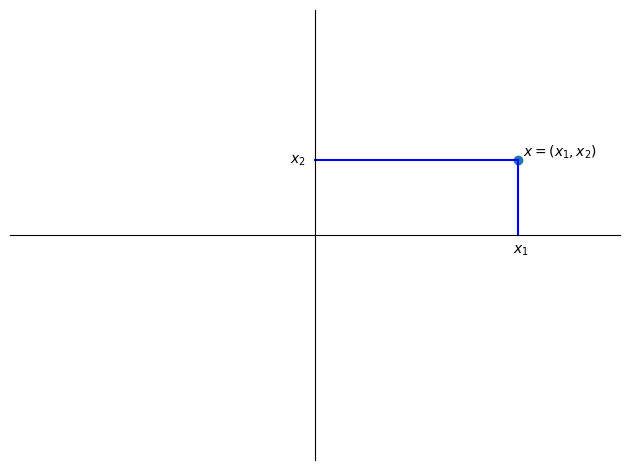
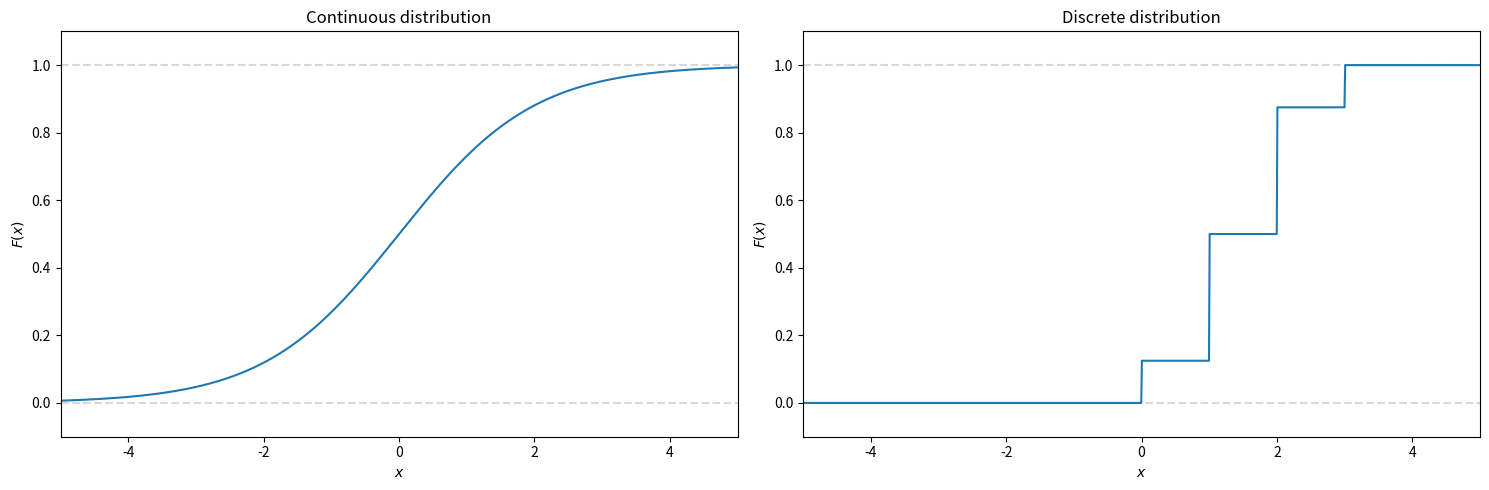
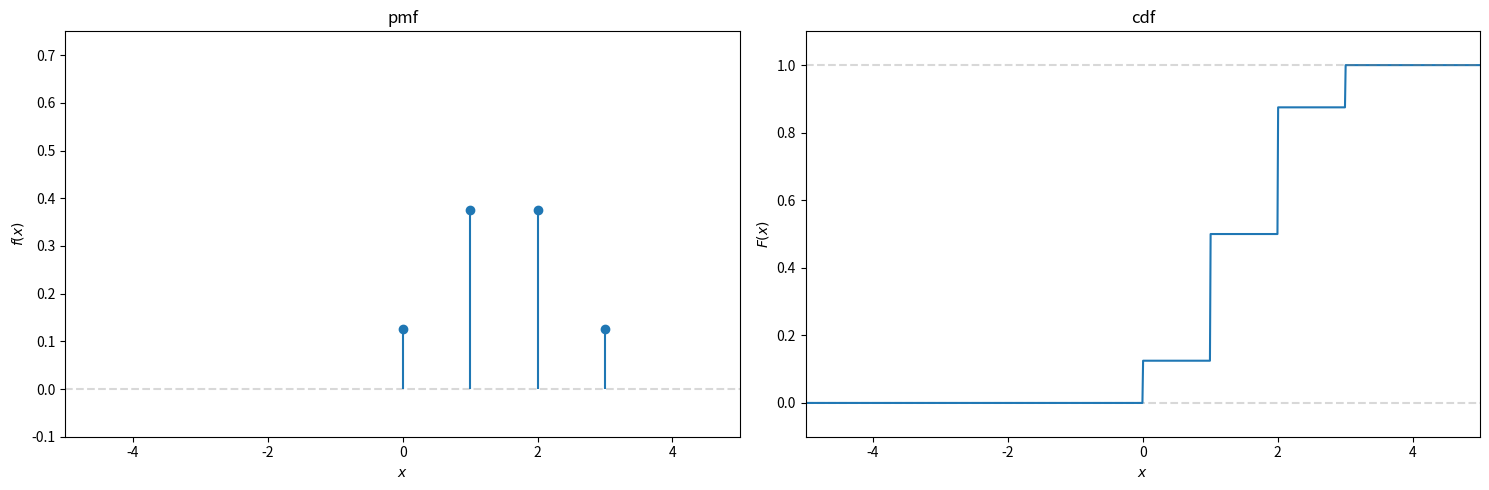
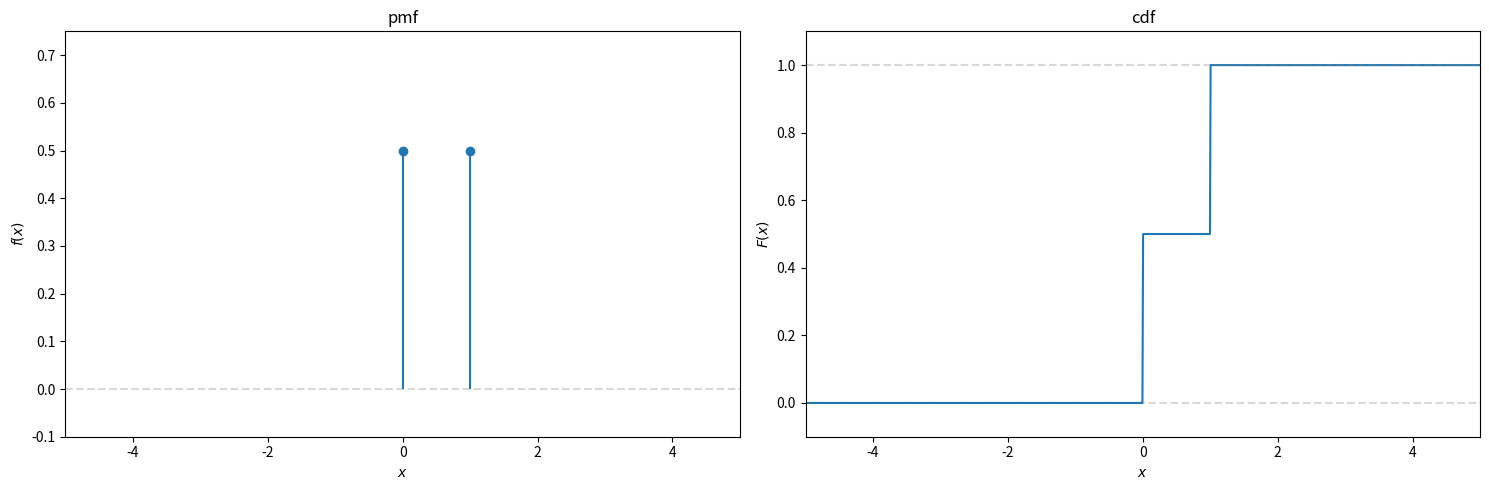
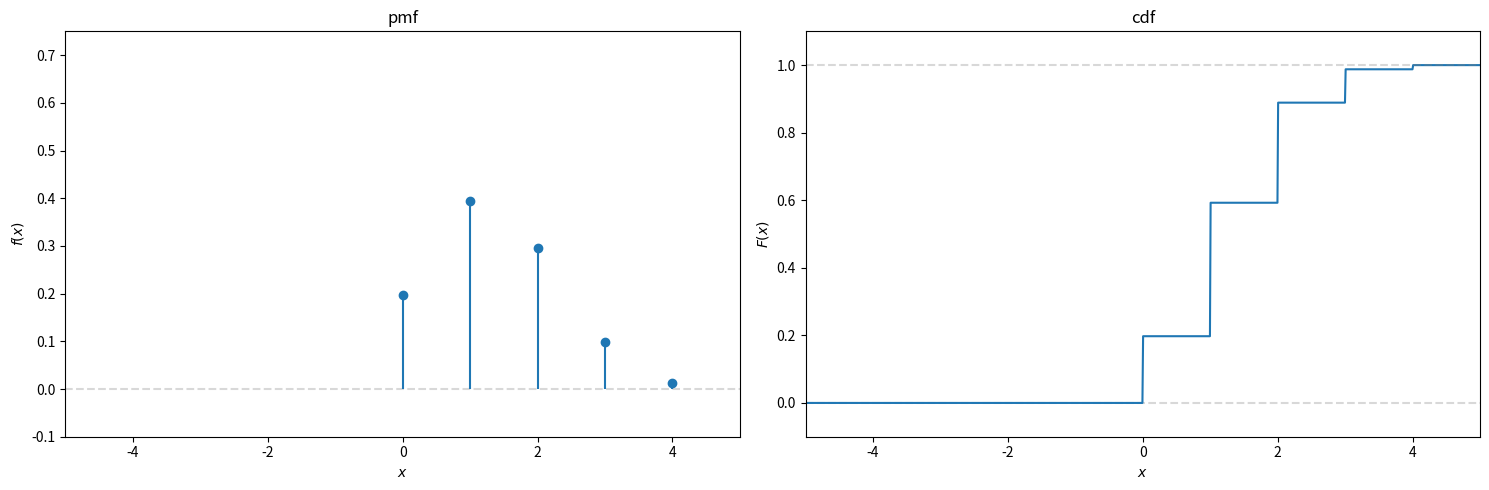
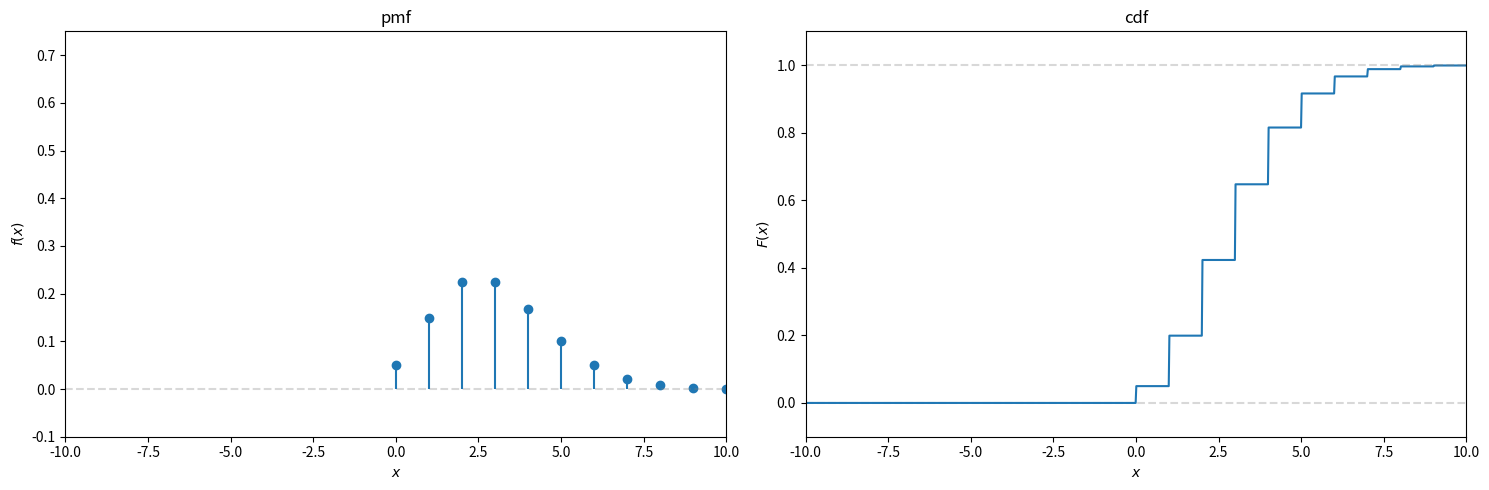
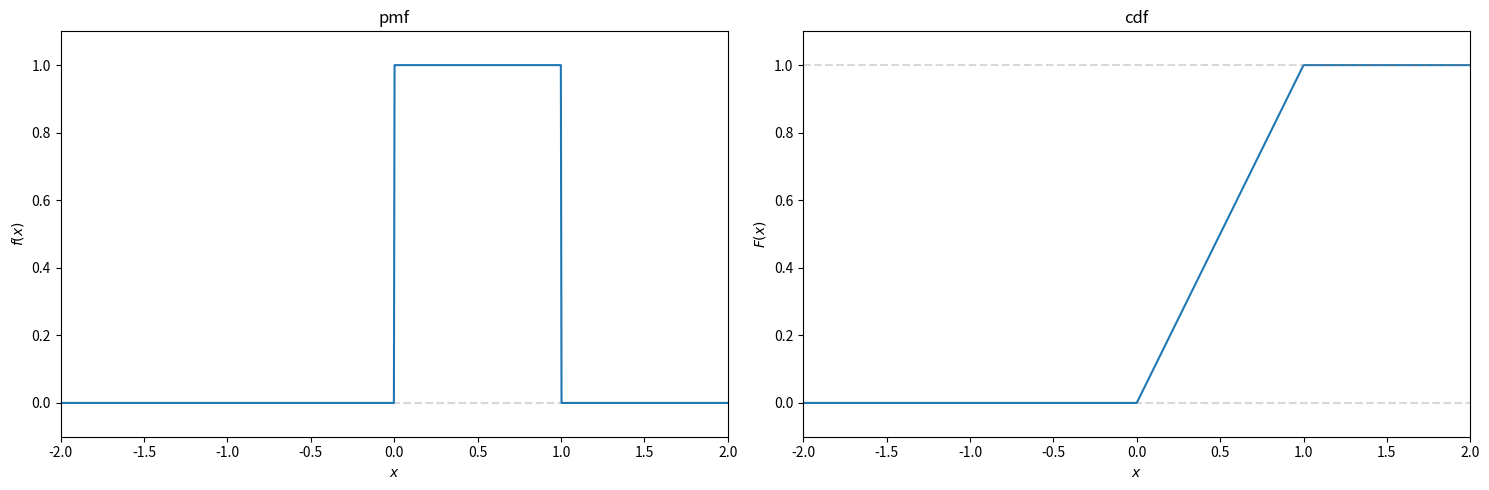
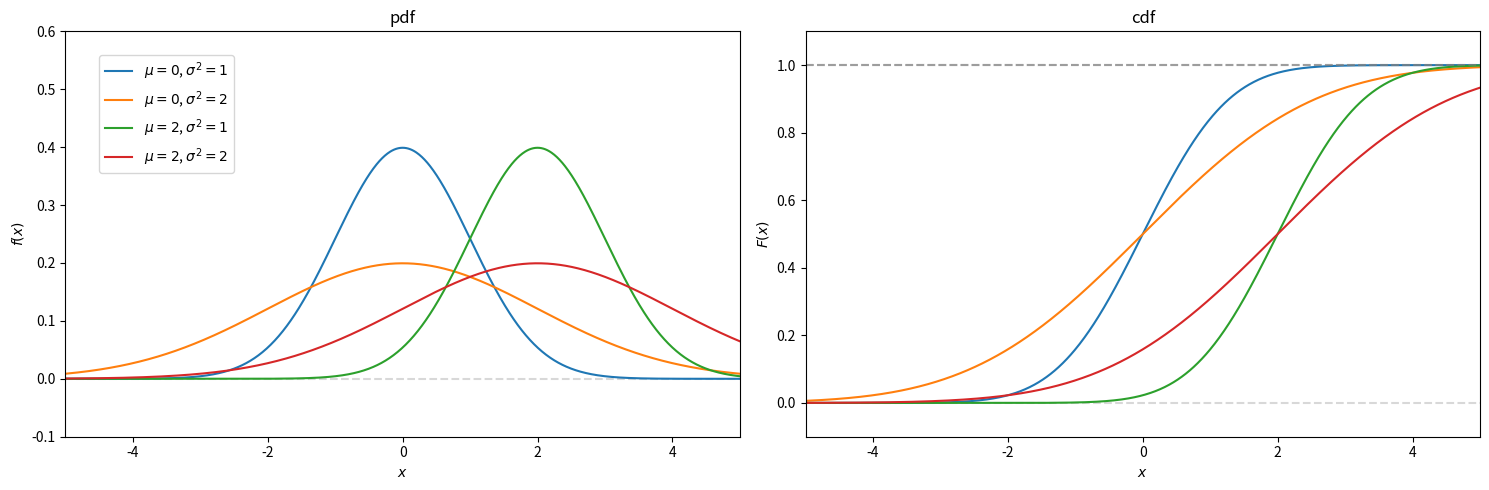

Write the Python code that produced these figures, in order. (Note: this script raises an exception after producing the figures.)
import numpy as np
import matplotlib.pyplot as plt
from mpl_toolkits.mplot3d import Axes3D
import scipy.stats as sps
import itertools as it

# Linear Algebra

x = [2, 1]
fig, ax = plt.subplots()
ax.set_xlim([-3, 3])
ax.set_ylim([-3, 3])

ax.plot(np.linspace(0, x[0], 100), np.repeat(x[1], 100), color = "blue")
ax.plot(np.repeat(x[0], 100), np.linspace(0, x[1], 100), color = "blue")
ax.scatter(x[0], x[1])

ax.text(x[0] + 0.05, x[1] + 0.05, r"$x = (x_1, x_2)$")
ax.text(x[0] - 0.05, -0.25, r"$x_1$")
ax.text(-0.25, x[1] - 0.05, r"$x_2$")

ax.spines['left'].set_position('zero')
ax.spines['top'].set_position('zero')
ax.spines['right'].set_color('none')
ax.spines['bottom'].set_color('none')

ax.set_xticks([], [])
ax.set_yticks([], [])

fig.tight_layout()
plt.show()
# plt.savefig("output/maths_review/plane.pdf")


# Probability

# Contintuous and discrete CDFs:


x = np.linspace(-5, 5, 1000)
F_logit = sps.logistic.cdf

xs = np.array([0, 1, 2, 3])
ps = np.array([1/8, 3/8, 3/8, 1/8])
F_discrete = sps.rv_discrete(name="custom", values=(xs, ps))

fig, axes = plt.subplots(1, 2, figsize = (15, 5))
for ax in axes:
    ax.set_xlim([-5, 5])
    ax.set_ylim([-0.1, 1.1])
    ax.axhline(y = 1, color = "grey", alpha = 0.3, linestyle = "--")
    ax.axhline(y = 0, color = "grey", alpha = 0.3, linestyle = "--")
    ax.set_xlabel(r"$x$")
    ax.set_ylabel(r"$F(x)$")

axes[0].plot(x, F_logit(x))
axes[1].plot(x, F_discrete.cdf(x))
axes[0].set_title("Continuous distribution")
axes[1].set_title("Discrete distribution")

fig.tight_layout()
plt.show()
# plt.savefig("output/maths_review/discrete_continuous_CDFs.pdf")



fig, axes =  plt.subplots(1, 2, figsize = (15, 5))
for ax in axes:
    ax.set_xlim([-5, 5])
    ax.set_xlabel(r"$x$")
    ax.axhline(y = 0, color = "grey", alpha = 0.3, linestyle = "--")

axes[0].scatter(xs, F_discrete.pmf(xs))
axes[0].vlines(xs, 0, F_discrete.pmf(xs), color = "tab:blue")
axes[0].set_ylim([-0.1, 0.75])
axes[0].set_ylabel(r"$f(x)$")
axes[0].set_title("pmf")

axes[1].plot(x, F_discrete.cdf(x))
axes[1].set_ylim([-0.1, 1.1])
axes[1].axhline(y = 1, color = "grey", alpha = 0.3, linestyle = "--")
axes[1].set_ylabel(r"$F(x)$")
axes[1].set_title("cdf")

fig.tight_layout()
plt.show()
# plt.savefig("output/maths_review/discrete_pmf_cdf.pdf")


# Bernoulli

x = np.linspace(-5, 5, 1000)
xs = np.array([0, 1])
F = sps.bernoulli(1/2)
fig, axes =  plt.subplots(1, 2, figsize = (15, 5))
for ax in axes:
    ax.set_xlim([-5, 5])
    ax.set_xlabel(r"$x$")
    ax.axhline(y = 0, color = "grey", alpha = 0.3, linestyle = "--")

axes[0].scatter(xs, F.pmf(xs))
axes[0].vlines(xs, 0, F.pmf(xs), color = "tab:blue")
axes[0].set_ylim([-0.1, 0.75])
axes[0].set_ylabel(r"$f(x)$")
axes[0].set_title("pmf")

axes[1].plot(x, F.cdf(x))
axes[1].set_ylim([-0.1, 1.1])
axes[1].axhline(y = 1, color = "grey", alpha = 0.3, linestyle = "--")
axes[1].set_ylabel(r"$F(x)$")
axes[1].set_title("cdf")

fig.tight_layout()
plt.show()
# plt.savefig("output/maths_review/bernoulli_pmf_cdf.pdf")

# Binomial

x = np.linspace(-5, 5, 1000)
xs = np.array([x for x in range(5)])
F = sps.binom(4, 1/3)

fig, axes =  plt.subplots(1, 2, figsize = (15, 5))
for ax in axes:
    ax.set_xlim([-5, 5])
    ax.set_xlabel(r"$x$")
    ax.axhline(y = 0, color = "grey", alpha = 0.3, linestyle = "--")

axes[0].scatter(xs, F.pmf(xs))
axes[0].vlines(xs, 0, F.pmf(xs), color = "tab:blue")
axes[0].set_ylim([-0.1, 0.75])
axes[0].set_ylabel(r"$f(x)$")
axes[0].set_title("pmf")

axes[1].plot(x, F.cdf(x))
axes[1].set_ylim([-0.1, 1.1])
axes[1].axhline(y = 1, color = "grey", alpha = 0.3, linestyle = "--")
axes[1].set_ylabel(r"$F(x)$")
axes[1].set_title("cdf")

fig.tight_layout()
plt.show()
# plt.savefig("output/maths_review/binomial_pmf_cdf.pdf")

# Poisson

x = np.linspace(-10, 10, 1000)
xs = np.array([x for x in range(11)])
F = sps.poisson(3)

fig, axes =  plt.subplots(1, 2, figsize = (15, 5))
for ax in axes:
    ax.set_xlim([-10, 10])
    ax.set_xlabel(r"$x$")
    ax.axhline(y = 0, color = "grey", alpha = 0.3, linestyle = "--")

axes[0].scatter(xs, F.pmf(xs))
axes[0].vlines(xs, 0, F.pmf(xs), color = "tab:blue")
axes[0].set_ylim([-0.1, 0.75])
axes[0].set_ylabel(r"$f(x)$")
axes[0].set_title("pmf")

axes[1].plot(x, F.cdf(x))
axes[1].set_ylim([-0.1, 1.1])
axes[1].axhline(y = 1, color = "grey", alpha = 0.3, linestyle = "--")
axes[1].set_ylabel(r"$F(x)$")
axes[1].set_title("cdf")

fig.tight_layout()
plt.show()
# plt.savefig("output/maths_review/poisson_pmf_cdf.pdf")

# Uniform

x = np.linspace(-2, 2, 1000)
F = sps.uniform()

fig, axes =  plt.subplots(1, 2, figsize = (15, 5))
for ax in axes:
    ax.set_xlim([-2, 2])
    ax.set_xlabel(r"$x$")
    ax.axhline(y = 0, color = "grey", alpha = 0.3, linestyle = "--")

axes[0].plot(x, F.pdf(x))
axes[0].set_ylim([-0.1, 1.1])
axes[0].set_ylabel(r"$f(x)$")
axes[0].set_title("pmf")

axes[1].plot(x, F.cdf(x))
axes[1].set_ylim([-0.1, 1.1])
axes[1].axhline(y = 1, color = "grey", alpha = 0.3, linestyle = "--")
axes[1].set_ylabel(r"$F(x)$")
axes[1].set_title("cdf")

fig.tight_layout()
plt.show()
# plt.savefig("output/maths_review/uniform_pdf_cdf.pdf")

# Normal

x = np.linspace(-5, 5, 1000)
mus = [0, 2]
sigmas = [1, 2]

fig, axes =  plt.subplots(1, 2, figsize = (15, 5))
for ax in axes:
    ax.set_xlim([-5, 5])
    ax.set_xlabel(r"$x$")
    ax.axhline(y = 0, color = "grey", alpha = 0.3, linestyle = "--")

for (mu, sigma) in it.product(mus, sigmas):
    
    F = sps.norm(mu, sigma)
    lbl = r"$\mu = {}$, ".format(mu) + r"$\sigma^2 = {}$".format(sigma) 
    axes[0].plot(x, F.pdf(x), label = lbl)
    axes[0].set_ylim([-0.1, 0.6])
    axes[0].set_ylabel(r"$f(x)$")
    axes[0].set_title("pdf")

    axes[1].plot(x, F.cdf(x))
    axes[1].set_ylim([-0.1, 1.1])
    axes[1].axhline(y = 1, color = "grey", alpha = 0.3, linestyle = "--")
    axes[1].set_ylabel(r"$F(x)$")
    axes[1].set_title("cdf")

axes[0].legend(loc = (0.05, 0.65))
fig.tight_layout()
# plt.show()
plt.savefig("output/maths_review/normal_pdf_cdf.pdf")

# t

x = np.linspace(-5, 5, 1000)
nus = [1, 2, 4, 8, np.inf]

fig, axes =  plt.subplots(1, 2, figsize = (15, 5))
for ax in axes:
    ax.set_xlim([-5, 5])
    ax.set_xlabel(r"$x$")
    ax.axhline(y = 0, color = "grey", alpha = 0.3, linestyle = "--")

for nu in nus:
    
    F = sps.norm() if  nu == np.inf else sps.t(nu)
    lbl = r"$\nu = \infty$" if nu == np.inf else r"$\nu = {}$, ".format(nu)
    axes[0].plot(x, F.pdf(x), label = lbl)
    axes[0].set_ylim([-0.1, 0.6])
    axes[0].set_ylabel(r"$f(x)$")
    axes[0].set_title("pdf")

    axes[1].plot(x, F.cdf(x))
    axes[1].set_ylim([-0.1, 1.1])
    axes[1].axhline(y = 1, color = "grey", alpha = 0.3, linestyle = "--")
    axes[1].set_ylabel(r"$F(x)$")
    axes[1].set_title("cdf")

axes[0].legend(loc = (0.05, 0.65))
fig.tight_layout()
plt.show()
# plt.savefig("output/maths_review/t_pdf_cdf.pdf")

# chisq

x = np.linspace(0, 9, 1000)
ps = [1, 2, 3, 4, 6, 9]

fig, axes =  plt.subplots(1, 2, figsize = (15, 5))
for ax in axes:
    ax.set_xlim([0, 9])
    ax.set_xlabel(r"$x$")
    ax.axhline(y = 0, color = "grey", alpha = 0.3, linestyle = "--")

for p in ps:
    
    F = sps.chi2(p)
    lbl =  r"$p = {}$, ".format(p)
    axes[0].plot(x, F.pdf(x), label = lbl)
    axes[0].set_ylim([-0.1, 0.6])
    axes[0].set_ylabel(r"$f(x)$")
    axes[0].set_title("pdf")

    axes[1].plot(x, F.cdf(x))
    axes[1].set_ylim([-0.1, 1.1])
    axes[1].axhline(y = 1, color = "grey", alpha = 0.3, linestyle = "--")
    axes[1].set_ylabel(r"$F(x)$")
    axes[1].set_title("cdf")

axes[0].legend(loc = (0.85, 0.5))
fig.tight_layout()
plt.show()
# plt.savefig("output/maths_review/chisqt_pdf_cdf.pdf")

# Bivariate normal N(0, I):

x = np.linspace(-5, 5, 1000)
X, Y = np.meshgrid(x, x)
pos = np.dstack((X, Y))
F = sps.multivariate_normal(np.zeros(2),np.eye(2))

fig = plt.figure(figsize = (15, 7))

ax1 = fig.add_subplot(1, 2, 1, projection = "3d")
ax1.plot_surface(X, Y, F.pdf(pos), cmap='viridis',linewidth=0)
ax1.set_title(r"$f(x)$" + "\n")

ax2 = fig.add_subplot(1, 2, 2, projection = "3d")
ax2.plot_surface(X, Y, F.cdf(pos), cmap='viridis',linewidth=0)
ax2.set_title(r"$F(x)$" + "\n")


for ax in [ax1, ax2]:
    ax.xaxis.pane.set_edgecolor('black')
    ax.yaxis.pane.set_edgecolor('black')
    ax.zaxis.pane.set_edgecolor('black')
    ax.xaxis.pane.fill = False
    ax.yaxis.pane.fill = False
    ax.zaxis.pane.fill = False
    ax.view_init(45, -30)
    ax.set_xlabel(r"$x_1$")
    ax.set_ylabel(r"$x_2$")

fig.tight_layout()
plt.show()
# plt.savefig("output/maths_review/bivariate_standard_normal.pdf")

# Bivariate normal N(0, \Sigma):

x = np.linspace(-5, 5, 1000)
X, Y = np.meshgrid(x, x)
pos = np.dstack((X, Y))
F = sps.multivariate_normal(np.zeros(2),np.array([[1.0, 0.7], [0.7, 1.0]]))

fig = plt.figure(figsize = (15, 7))

ax1 = fig.add_subplot(1, 2, 1, projection = "3d")
ax1.plot_surface(X, Y, F.pdf(pos), cmap='viridis',linewidth=0)
ax1.set_title(r"$f(x)$" + "\n")

ax2 = fig.add_subplot(1, 2, 2, projection = "3d")
ax2.plot_surface(X, Y, F.cdf(pos), cmap='viridis',linewidth=0)
ax2.set_title(r"$F(x)$" + "\n")


for ax in [ax1, ax2]:
    ax.xaxis.pane.set_edgecolor('black')
    ax.yaxis.pane.set_edgecolor('black')
    ax.zaxis.pane.set_edgecolor('black')
    ax.xaxis.pane.fill = False
    ax.yaxis.pane.fill = False
    ax.zaxis.pane.fill = False
    ax.view_init(45, -30)
    ax.set_xlabel(r"$x_1$")
    ax.set_ylabel(r"$x_2$")

fig.tight_layout()
plt.show()
# plt.savefig("output/maths_review/bivariate_normal.pdf")
